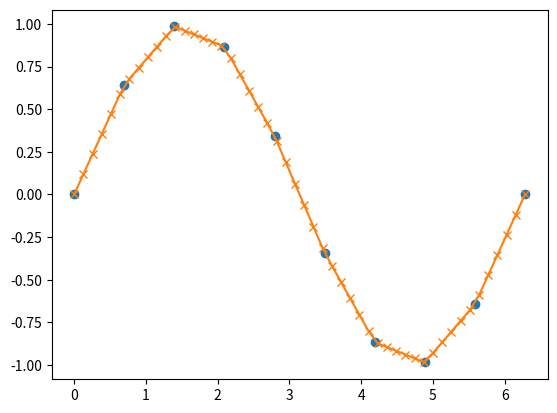

Write the Python code that produced this figure.
import numpy as np

xp = [1, 2, 3]
fp = [3, 2, 0]
np.interp(2.5, xp, fp)
np.interp([0, 1, 1.5, 2.72, 3.14], xp, fp)
UNDEF = -99.0
np.interp(3.14, xp, fp, right=UNDEF)
x = np.linspace(0, 2 * np.pi, 10)
y = np.sin(x)
xvals = np.linspace(0, 2 * np.pi, 50)
yinterp = np.interp(xvals, x, y)
import matplotlib.pyplot as plt

plt.plot(x, y, 'o')
plt.plot(xvals, yinterp, '-x')
plt.show()
